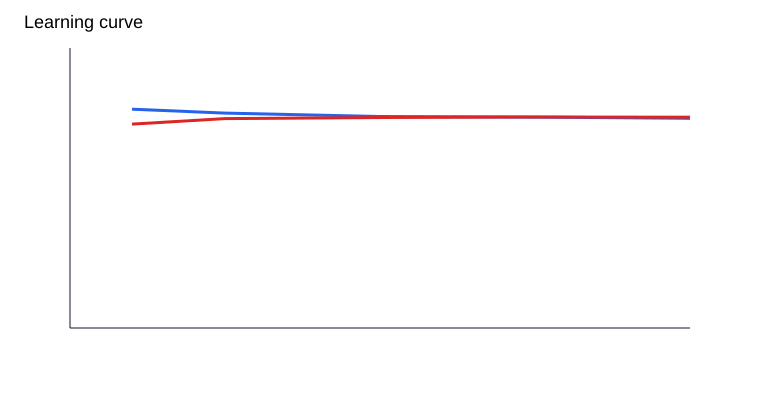

Data behind this chart, as committed beside it:
model, train_fraction, rows_train, train_macro_f1, validation_macro_f1, validation_accuracy
lightgbm, 0.1, 5307, 0.7813, 0.7281, 0.7227
lightgbm, 0.25, 13267, 0.7673, 0.7478, 0.7422
lightgbm, 0.5, 26535, 0.7555, 0.752, 0.7474
lightgbm, 0.75, 39803, 0.7532, 0.7537, 0.75
lightgbm, 1.0, 53070, 0.7489, 0.7527, 0.7492
